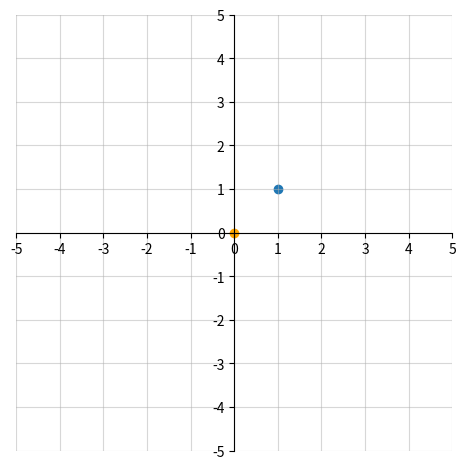

This chart was generated by the following Python code:
import matplotlib.pyplot as plt

Ex = 1
Ey = 1

Sx = 0
Sy = 0

xlim = [-5, 5]
ylim = [-5, 5]

ax = plt.gca()
ax.set_aspect("equal")

ax.set_xlim(*xlim)
ax.set_ylim(*ylim)

spines = ax.spines
spines["left"].set_position("zero")
spines["bottom"].set_position("zero")

spines["top"].set_color("none")
spines["right"].set_color("none")


xticks = list(range(xlim[0], xlim[1] + 1, 1))
yticks = list(range(xlim[0], xlim[1] + 1, 1))

ax.set_xticks(xticks)
ax.set_yticks(yticks)

plt.grid(True, alpha=0.5)
plt.tight_layout()
plt.scatter([Ex], [Ey])
plt.scatter([Sx], [Sy], color="orange")
plt.savefig("points.png")
# plt.show()
